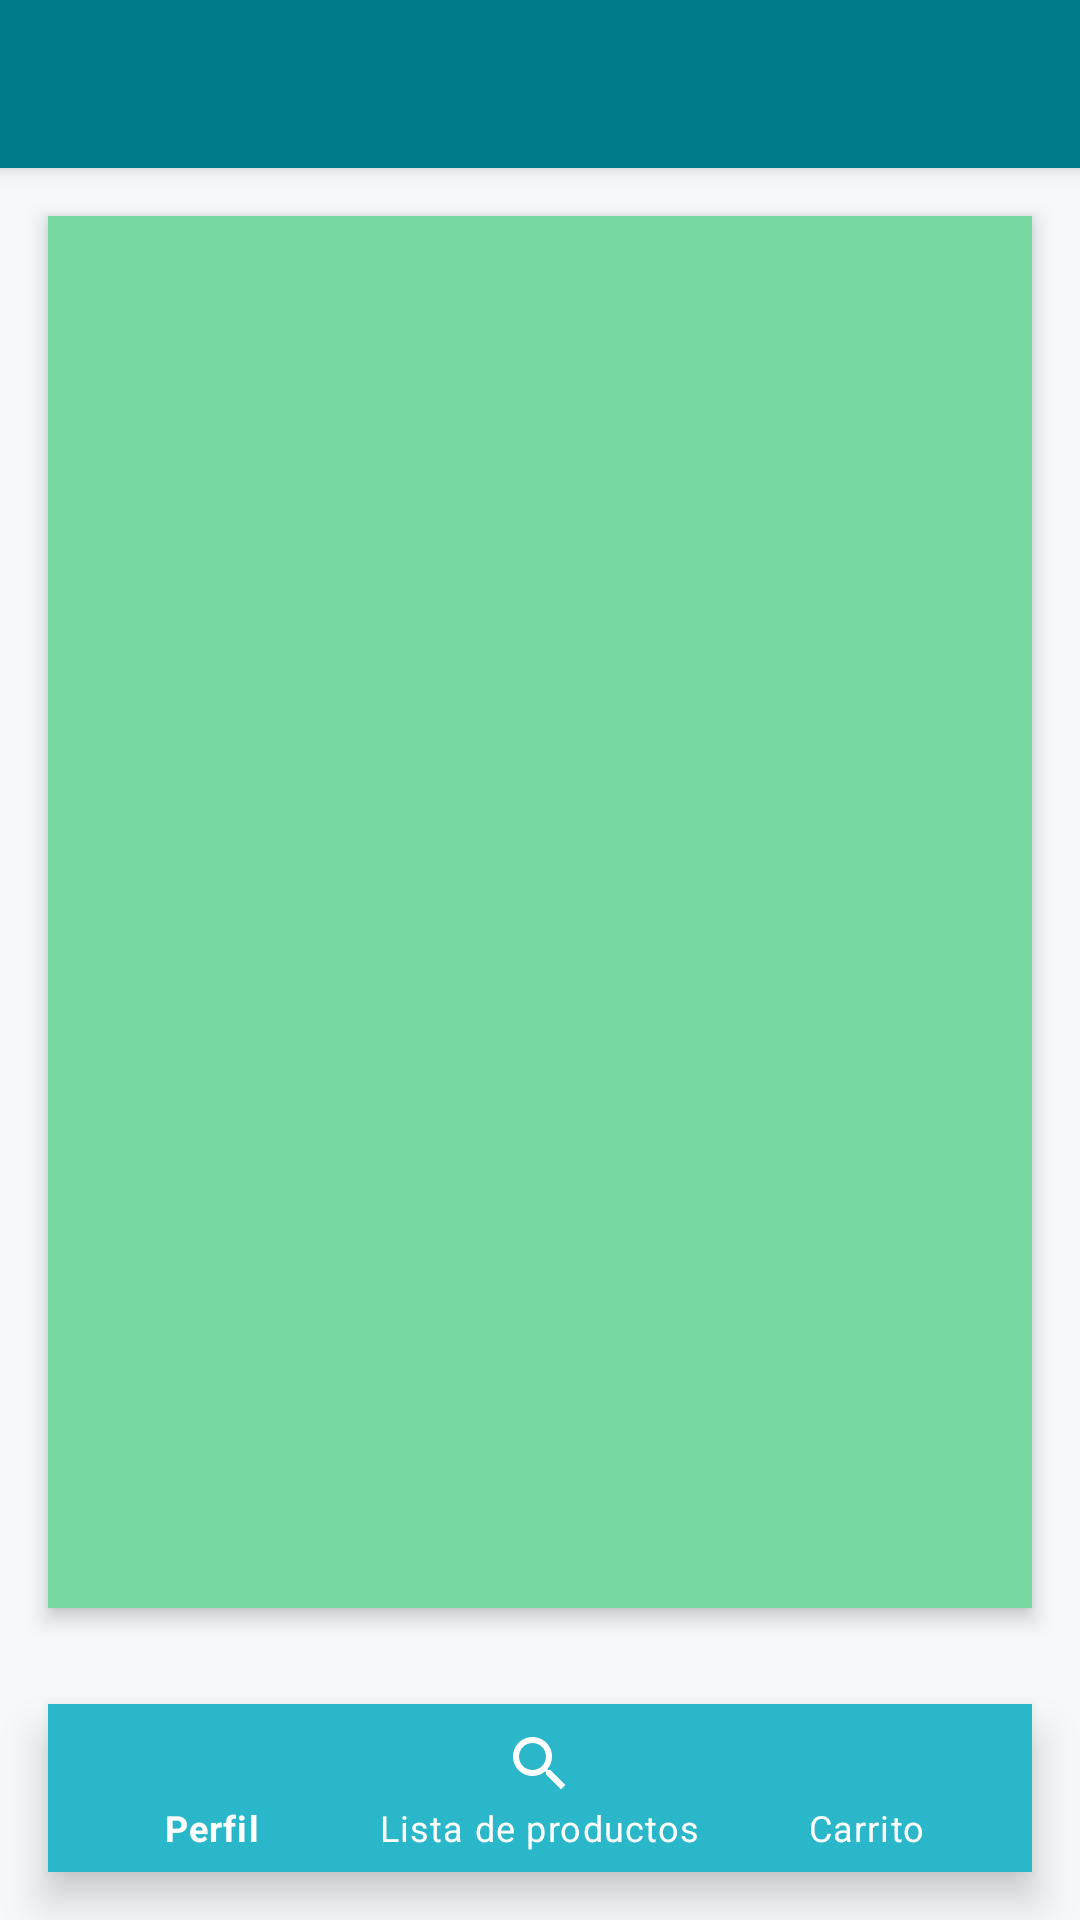

Here is an Android app screen rendered from its layout file. Give the layout XML and the strings, colors and styles it references.
<!-- AndroidManifest.xml: application theme Theme.JaniSPAKotlinAPP -->
<!-- res/layout/activity_cliente_home.xml -->
<?xml version="1.0" encoding="utf-8"?>
<LinearLayout xmlns:android="http://schemas.android.com/apk/res/android"
    xmlns:app="http://schemas.android.com/apk/res-auto"
    xmlns:tools="http://schemas.android.com/tools"
    android:layout_width="match_parent"
    android:layout_height="match_parent"
    android:orientation="vertical"
    tools:context=".ui.cliente.ClienteHomeActivity"
    android:background="@color/colorBackground">

    <androidx.appcompat.widget.Toolbar
        android:id="@+id/toolbarHome"
        android:layout_width="match_parent"
        android:layout_height="56dp"
        android:background="@color/colorAccent"
        android:elevation="4dp"
        android:title="JaniSPA - Cliente"
        android:titleTextColor="@android:color/white" />

    <FrameLayout
        android:id="@+id/fragment_container"
        android:layout_width="match_parent"
        android:layout_height="0dp"
        android:layout_weight="1"
        android:background="@color/colorBackground"
        android:layout_margin="16dp"
        android:elevation="4dp"
        android:clipToOutline="true"
        android:backgroundTint="@color/colorSecondary"
        android:foreground="?attr/selectableItemBackground"
        android:radius="24dp" />

    <com.google.android.material.bottomnavigation.BottomNavigationView
        android:id="@+id/bottom_navigation"
        android:layout_width="match_parent"
        android:layout_height="wrap_content"
        app:menu="@menu/bottom_nav_menu_cliente"
        android:background="@color/colorPrimary"
        app:itemIconTint="@android:color/white"
        app:itemTextColor="@android:color/white"
        android:elevation="8dp"
        android:layout_margin="16dp"
        app:labelVisibilityMode="labeled"
        app:itemRippleColor="@color/colorAccent"
        app:itemShapeAppearanceOverlay="@style/RoundedBottomNavigation" />

</LinearLayout>
<!-- resources referenced by this layout -->
<resources>
  <color name="colorAccent">#007B8A</color>
  <color name="colorBackground">#F5F9FA</color>
  <color name="colorPrimary">#2AB7CA</color>
  <color name="colorSecondary">#77D9A1</color>
  <style name="RoundedBottomNavigation" parent="Widget.MaterialComponents.BottomNavigationView">
          <item name="backgroundTint">@color/colorPrimary</item>
          <item name="itemIconTint">@color/colorBackground</item>
          <item name="itemTextColor">@color/colorBackground</item>
          <item name="shapeAppearanceOverlay">@style/RoundedShape</item>
      </style>
  <style name="Theme.JaniSPAKotlinAPP" parent="Theme.MaterialComponents.Light.NoActionBar">
          <item name="windowActionBar">false</item>
          <item name="windowNoTitle">true</item>
  
          
          <item name="colorPrimary">@color/colorAccent</item> 
          <item name="colorPrimaryDark">@color/colorAccent</item> 
          <item name="colorAccent">@color/colorAccent</item> 
  
          
          <item name="android:textColorPrimary">@android:color/white</item>
          <item name="android:textColorSecondary">@color/colorTextSecondary</item>
  
          
          <item name="android:windowBackground">@color/colorBackground</item>
  
          
          <item name="android:statusBarColor">@color/colorAccent</item>
  
          
          <item name="android:navigationBarColor">@color/colorAccent</item>
      </style>
  <style name="RoundedShape" parent="ShapeAppearance.MaterialComponents.SmallComponent">
          <item name="cornerFamily">rounded</item>
          <item name="cornerSize">24dp</item>
      </style>
  <color name="colorTextSecondary">#6C757D</color>
</resources>
